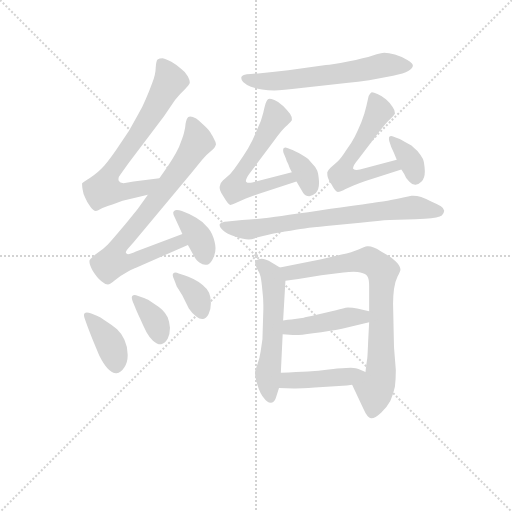
t = 0.00 s
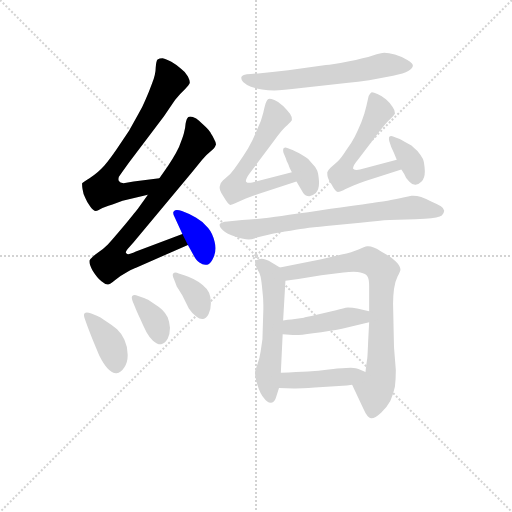
t = 2.18 s
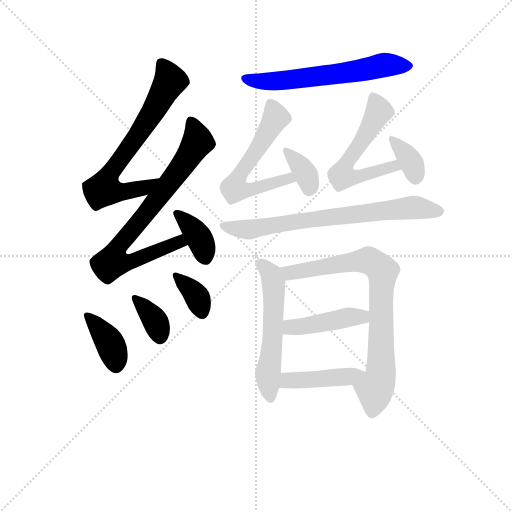
t = 4.35 s
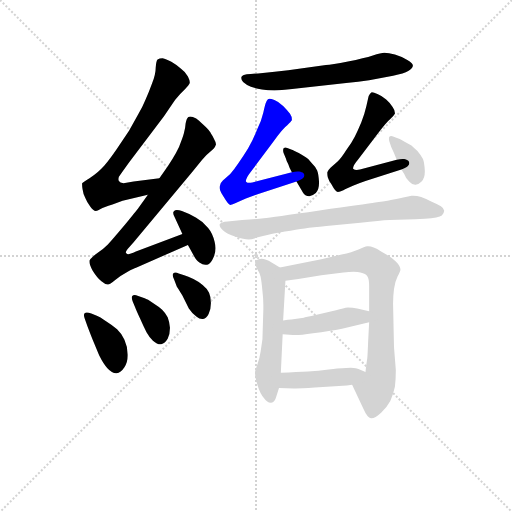
t = 6.53 s
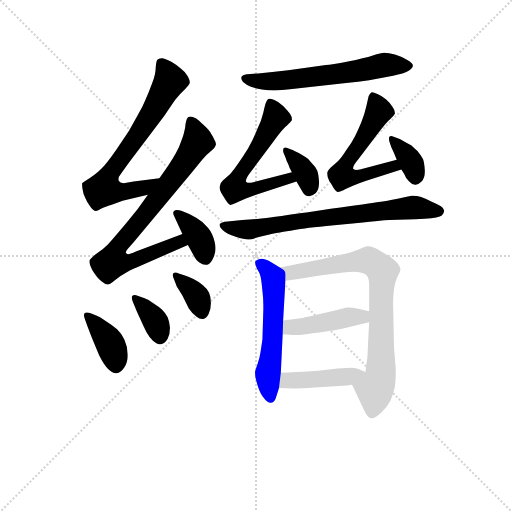
t = 8.71 s
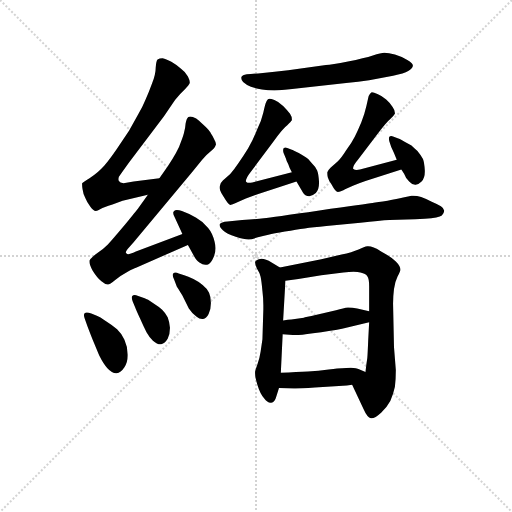
t = 10.88 s

The animated SVG that drew these frames (rendered in a browser with its animation timeline set to each time). Animation: 16 CSS @keyframes rules; one cycle of 10.88 s.

<svg version="1.1" viewBox="0 0 1024 1024" xmlns="http://www.w3.org/2000/svg">
  <g stroke="lightgray" stroke-dasharray="1,1" stroke-width="1" transform="scale(4, 4)">
    <line x1="0" y1="0" x2="256" y2="256"></line>
    <line x1="256" y1="0" x2="0" y2="256"></line>
    <line x1="128" y1="0" x2="128" y2="256"></line>
    <line x1="0" y1="128" x2="256" y2="128"></line>
  </g>
<g transform="scale(0.92, -0.92) translate(60, -900)">
   <style type="text/css">
    @keyframes keyframes0 {
      from {
       stroke: blue;
       stroke-dashoffset: 697;
       stroke-width: 128;
       }
       69% {
       animation-timing-function: step-end;
       stroke: blue;
       stroke-dashoffset: 0;
       stroke-width: 128;
       }
       to {
       stroke: black;
       stroke-width: 1024;
       }
       }
       #make-me-a-hanzi-animation-0 {
         animation: keyframes0 0.817220s both;
         animation-delay: 0.000000s;
         animation-timing-function: linear;
       }
    @keyframes keyframes1 {
      from {
       stroke: blue;
       stroke-dashoffset: 787;
       stroke-width: 128;
       }
       72% {
       animation-timing-function: step-end;
       stroke: blue;
       stroke-dashoffset: 0;
       stroke-width: 128;
       }
       to {
       stroke: black;
       stroke-width: 1024;
       }
       }
       #make-me-a-hanzi-animation-1 {
         animation: keyframes1 0.890462s both;
         animation-delay: 0.817220s;
         animation-timing-function: linear;
       }
    @keyframes keyframes2 {
      from {
       stroke: blue;
       stroke-dashoffset: 379;
       stroke-width: 128;
       }
       55% {
       animation-timing-function: step-end;
       stroke: blue;
       stroke-dashoffset: 0;
       stroke-width: 128;
       }
       to {
       stroke: black;
       stroke-width: 1024;
       }
       }
       #make-me-a-hanzi-animation-2 {
         animation: keyframes2 0.558431s both;
         animation-delay: 1.707682s;
         animation-timing-function: linear;
       }
    @keyframes keyframes3 {
      from {
       stroke: blue;
       stroke-dashoffset: 391;
       stroke-width: 128;
       }
       56% {
       animation-timing-function: step-end;
       stroke: blue;
       stroke-dashoffset: 0;
       stroke-width: 128;
       }
       to {
       stroke: black;
       stroke-width: 1024;
       }
       }
       #make-me-a-hanzi-animation-3 {
         animation: keyframes3 0.568197s both;
         animation-delay: 2.266113s;
         animation-timing-function: linear;
       }
    @keyframes keyframes4 {
      from {
       stroke: blue;
       stroke-dashoffset: 366;
       stroke-width: 128;
       }
       54% {
       animation-timing-function: step-end;
       stroke: blue;
       stroke-dashoffset: 0;
       stroke-width: 128;
       }
       to {
       stroke: black;
       stroke-width: 1024;
       }
       }
       #make-me-a-hanzi-animation-4 {
         animation: keyframes4 0.547852s both;
         animation-delay: 2.834310s;
         animation-timing-function: linear;
       }
    @keyframes keyframes5 {
      from {
       stroke: blue;
       stroke-dashoffset: 364;
       stroke-width: 128;
       }
       54% {
       animation-timing-function: step-end;
       stroke: blue;
       stroke-dashoffset: 0;
       stroke-width: 128;
       }
       to {
       stroke: black;
       stroke-width: 1024;
       }
       }
       #make-me-a-hanzi-animation-5 {
         animation: keyframes5 0.546224s both;
         animation-delay: 3.382161s;
         animation-timing-function: linear;
       }
    @keyframes keyframes6 {
      from {
       stroke: blue;
       stroke-dashoffset: 616;
       stroke-width: 128;
       }
       67% {
       animation-timing-function: step-end;
       stroke: blue;
       stroke-dashoffset: 0;
       stroke-width: 128;
       }
       to {
       stroke: black;
       stroke-width: 1024;
       }
       }
       #make-me-a-hanzi-animation-6 {
         animation: keyframes6 0.751302s both;
         animation-delay: 3.928385s;
         animation-timing-function: linear;
       }
    @keyframes keyframes7 {
      from {
       stroke: blue;
       stroke-dashoffset: 360;
       stroke-width: 128;
       }
       54% {
       animation-timing-function: step-end;
       stroke: blue;
       stroke-dashoffset: 0;
       stroke-width: 128;
       }
       to {
       stroke: black;
       stroke-width: 1024;
       }
       }
       #make-me-a-hanzi-animation-7 {
         animation: keyframes7 0.542969s both;
         animation-delay: 4.679688s;
         animation-timing-function: linear;
       }
    @keyframes keyframes8 {
      from {
       stroke: blue;
       stroke-dashoffset: 576;
       stroke-width: 128;
       }
       65% {
       animation-timing-function: step-end;
       stroke: blue;
       stroke-dashoffset: 0;
       stroke-width: 128;
       }
       to {
       stroke: black;
       stroke-width: 1024;
       }
       }
       #make-me-a-hanzi-animation-8 {
         animation: keyframes8 0.718750s both;
         animation-delay: 5.222656s;
         animation-timing-function: linear;
       }
    @keyframes keyframes9 {
      from {
       stroke: blue;
       stroke-dashoffset: 604;
       stroke-width: 128;
       }
       66% {
       animation-timing-function: step-end;
       stroke: blue;
       stroke-dashoffset: 0;
       stroke-width: 128;
       }
       to {
       stroke: black;
       stroke-width: 1024;
       }
       }
       #make-me-a-hanzi-animation-9 {
         animation: keyframes9 0.741536s both;
         animation-delay: 5.941406s;
         animation-timing-function: linear;
       }
    @keyframes keyframes10 {
      from {
       stroke: blue;
       stroke-dashoffset: 357;
       stroke-width: 128;
       }
       54% {
       animation-timing-function: step-end;
       stroke: blue;
       stroke-dashoffset: 0;
       stroke-width: 128;
       }
       to {
       stroke: black;
       stroke-width: 1024;
       }
       }
       #make-me-a-hanzi-animation-10 {
         animation: keyframes10 0.540527s both;
         animation-delay: 6.682943s;
         animation-timing-function: linear;
       }
    @keyframes keyframes11 {
      from {
       stroke: blue;
       stroke-dashoffset: 734;
       stroke-width: 128;
       }
       70% {
       animation-timing-function: step-end;
       stroke: blue;
       stroke-dashoffset: 0;
       stroke-width: 128;
       }
       to {
       stroke: black;
       stroke-width: 1024;
       }
       }
       #make-me-a-hanzi-animation-11 {
         animation: keyframes11 0.847331s both;
         animation-delay: 7.223470s;
         animation-timing-function: linear;
       }
    @keyframes keyframes12 {
      from {
       stroke: blue;
       stroke-dashoffset: 561;
       stroke-width: 128;
       }
       65% {
       animation-timing-function: step-end;
       stroke: blue;
       stroke-dashoffset: 0;
       stroke-width: 128;
       }
       to {
       stroke: black;
       stroke-width: 1024;
       }
       }
       #make-me-a-hanzi-animation-12 {
         animation: keyframes12 0.706543s both;
         animation-delay: 8.070801s;
         animation-timing-function: linear;
       }
    @keyframes keyframes13 {
      from {
       stroke: blue;
       stroke-dashoffset: 795;
       stroke-width: 128;
       }
       72% {
       animation-timing-function: step-end;
       stroke: blue;
       stroke-dashoffset: 0;
       stroke-width: 128;
       }
       to {
       stroke: black;
       stroke-width: 1024;
       }
       }
       #make-me-a-hanzi-animation-13 {
         animation: keyframes13 0.896973s both;
         animation-delay: 8.777344s;
         animation-timing-function: linear;
       }
    @keyframes keyframes14 {
      from {
       stroke: blue;
       stroke-dashoffset: 436;
       stroke-width: 128;
       }
       59% {
       animation-timing-function: step-end;
       stroke: blue;
       stroke-dashoffset: 0;
       stroke-width: 128;
       }
       to {
       stroke: black;
       stroke-width: 1024;
       }
       }
       #make-me-a-hanzi-animation-14 {
         animation: keyframes14 0.604818s both;
         animation-delay: 9.674316s;
         animation-timing-function: linear;
       }
    @keyframes keyframes15 {
      from {
       stroke: blue;
       stroke-dashoffset: 436;
       stroke-width: 128;
       }
       59% {
       animation-timing-function: step-end;
       stroke: blue;
       stroke-dashoffset: 0;
       stroke-width: 128;
       }
       to {
       stroke: black;
       stroke-width: 1024;
       }
       }
       #make-me-a-hanzi-animation-15 {
         animation: keyframes15 0.604818s both;
         animation-delay: 10.279134s;
         animation-timing-function: linear;
       }
</style>
<path d="M 286.5 512.5 L 230.5 505.5 L 208.5 501.5 Q 200.5 502.5 198.5 506.5 Q 197.5 508.5 197.5 510.5 Q 197.5 512.5 198.5 515.5 Q 202.5 521.5 220.5 546.5 L 296.5 647.5 L 320.5 682.5 Q 330.5 695.5 341.5 705.5 Q 351.5 715.5 352.5 719.5 L 352.5 721.5 Q 352.5 725.5 348.5 733.5 Q 343.5 743.5 333.5 750.5 Q 324.5 758.5 312.5 765.5 Q 300.5 772.5 293.5 773.5 Q 286.5 773.5 282.5 770.5 Q 279.5 767.5 278.5 753.5 Q 278.5 738.5 270.5 718.5 Q 263.5 699.5 256.5 683.5 Q 250.5 668.5 240.5 651.5 L 220.5 615.5 L 193.5 575.5 Q 178.5 553.5 166.5 539.5 Q 153.5 525.5 144.5 519.5 Q 136.5 513.5 128.5 508.5 Q 120.5 503.5 118.5 501.5 L 118.5 498.5 Q 118.5 494.5 119.5 488.5 Q 120.5 479.5 125.5 469.5 Q 129.5 459.5 136.5 450.5 Q 142.5 441.5 148.5 441.5 Q 151.5 441.5 158.5 445.5 Q 165.5 449.5 184.5 455.5 L 206.5 463.5 L 261.5 476.5 C 290.5 483.5 316.5 516.5 286.5 512.5 Z" fill="lightgray"></path> 
<path d="M 261.5 476.5 L 240.5 447.5 Q 237.5 443.5 211.5 411.5 Q 184.5 379.5 174.5 368.5 Q 163.5 357.5 152.5 350.5 Q 142.5 343.5 139.5 339.5 Q 136.5 337.5 134.5 333.5 L 134.5 330.5 Q 134.5 324.5 141.5 311.5 Q 151.5 295.5 160.5 288.5 Q 168.5 281.5 174.5 281.5 Q 178.5 281.5 190.5 291.5 Q 202.5 301.5 217.5 309.5 Q 232.5 317.5 234.5 317.5 L 348.5 367.5 C 375.5 379.5 364.5 402.5 336.5 391.5 L 235.5 353.5 Q 222.5 347.5 218.5 347.5 Q 216.5 347.5 214.5 349.5 Q 213.5 350.5 213.5 351.5 Q 213.5 353.5 217.5 358.5 L 230.5 373.5 L 356.5 524.5 L 379.5 552.5 Q 388.5 563.5 397.5 570.5 Q 407.5 578.5 408.5 583.5 Q 409.5 584.5 409.5 586.5 Q 409.5 590.5 404.5 599.5 Q 398.5 610.5 395.5 614.5 Q 392.5 619.5 381.5 629.5 Q 371.5 639.5 366.5 642.5 Q 358.5 646.5 353.5 646.5 Q 351.5 646.5 349.5 645.5 Q 345.5 642.5 343.5 631.5 Q 342.5 619.5 340.5 613.5 Q 339.5 607.5 334.5 594.5 Q 330.5 581.5 322.5 567.5 Q 314.5 553.5 305.5 539.5 L 286.5 512.5 L 261.5 476.5 Z" fill="lightgray"></path> 
<path d="M 348.5 367.5 L 360.5 345.5 Q 366.5 333.5 373.5 329.5 Q 380.5 324.5 386.5 324.5 L 390.5 324.5 Q 398.5 326.5 404.5 341.5 Q 408.5 349.5 408.5 360.5 Q 408.5 366.5 406.5 374.5 Q 402.5 392.5 392.5 404.5 Q 382.5 417.5 366.5 426.5 Q 350.5 436.5 335.5 441.5 Q 329.5 443.5 324.5 443.5 Q 320.5 443.5 318.5 441.5 Q 316.5 439.5 316.5 437.5 Q 316.5 433.5 319.5 428.5 L 336.5 391.5 L 348.5 367.5 Z" fill="lightgray"></path> 
<path d="M 130.5 189.5 Q 136.5 173.5 141.5 161.5 L 155.5 127.5 Q 165.5 107.5 173.5 99.5 Q 183.5 88.5 192.5 88.5 L 193.5 88.5 Q 202.5 89.5 210.5 101.5 Q 217.5 112.5 217.5 126.5 L 217.5 129.5 Q 217.5 146.5 210.5 161.5 Q 203.5 176.5 194.5 184.5 Q 184.5 192.5 170.5 201.5 Q 156.5 211.5 150.5 213.5 L 138.5 218.5 Q 132.5 220.5 128.5 220.5 Q 126.5 220.5 124.5 219.5 Q 122.5 217.5 122.5 214.5 Q 122.5 211.5 124.5 206.5 L 130.5 189.5 Z" fill="lightgray"></path> 
<path d="M 240.5 256.5 Q 235.5 258.5 232.5 258.5 Q 229.5 258.5 227.5 256.5 Q 226.5 255.5 226.5 252.5 Q 226.5 249.5 228.5 244.5 L 233.5 232.5 Q 236.5 224.5 244.5 207.5 Q 252.5 189.5 258.5 177.5 Q 264.5 166.5 272.5 159.5 Q 281.5 151.5 288.5 151.5 L 290.5 151.5 Q 298.5 153.5 304.5 163.5 Q 309.5 173.5 309.5 187.5 Q 308.5 200.5 304.5 210.5 Q 299.5 219.5 292.5 226.5 Q 285.5 233.5 272.5 241.5 Q 260.5 249.5 254.5 251.5 L 240.5 256.5 Z" fill="lightgray"></path> 
<path d="M 328.5 305.5 Q 324.5 307.5 321.5 307.5 Q 318.5 307.5 316.5 305.5 Q 315.5 304.5 315.5 301.5 Q 315.5 298.5 318.5 292.5 L 324.5 276.5 Q 326.5 273.5 336.5 257.5 L 350.5 229.5 Q 358.5 217.5 367.5 211.5 Q 373.5 206.5 379.5 206.5 L 381.5 206.5 Q 388.5 207.5 393.5 217.5 Q 398.5 227.5 398.5 241.5 Q 398.5 254.5 394.5 263.5 Q 389.5 273.5 380.5 280.5 Q 372.5 287.5 360.5 293.5 Q 348.5 299.5 340.5 301.5 L 328.5 305.5 Z" fill="lightgray"></path> 
<path d="M 692.5 719.5 Q 719.5 721.5 742.5 725.5 L 794.5 735.5 Q 818.5 739.5 827.5 745.5 Q 836.5 751.5 837.5 756.5 L 837.5 757.5 Q 837.5 762.5 825.5 769.5 Q 812.5 777.5 798.5 781.5 Q 784.5 785.5 775.5 785.5 Q 768.5 785.5 750.5 779.5 Q 732.5 773.5 696.5 766.5 Q 660.5 759.5 648.5 758.5 L 566.5 747.5 Q 535.5 743.5 511.5 741.5 Q 487.5 739.5 476.5 738.5 Q 466.5 736.5 465.5 733.5 Q 464.5 732.5 464.5 730.5 Q 464.5 726.5 468.5 721.5 Q 474.5 715.5 485.5 711.5 Q 496.5 707.5 509.5 705.5 Q 522.5 703.5 536.5 703.5 Q 552.5 703.5 594.5 708.5 L 692.5 719.5 Z" fill="lightgray"></path> 
<path d="M 584.5 505.5 L 598.5 481.5 Q 602.5 473.5 612.5 473.5 Q 618.5 473.5 626.5 480.5 Q 633.5 487.5 633.5 501.5 L 633.5 505.5 Q 632.5 521.5 629.5 529.5 Q 626.5 536.5 617.5 545.5 Q 609.5 555.5 605.5 557.5 Q 601.5 560.5 589.5 567.5 Q 576.5 573.5 574.5 574.5 L 564.5 578.5 Q 562.5 579.5 560.5 579.5 Q 558.5 579.5 556.5 577.5 Q 555.5 575.5 555.5 573.5 Q 555.5 570.5 556.5 567.5 L 561.5 555.5 Q 562.5 550.5 566.5 543.5 Q 568.5 536.5 574.5 525.5 L 584.5 505.5 Z" fill="lightgray"></path> 
<path d="M 802.5 552.5 L 722.5 531.5 Q 718.5 530.5 715.5 530.5 Q 710.5 530.5 708.5 532.5 Q 707.5 533.5 707.5 534.5 Q 707.5 540.5 718.5 553.5 L 756.5 603.5 Q 780.5 635.5 788.5 641.5 Q 796.5 648.5 798.5 652.5 L 798.5 654.5 Q 798.5 660.5 793.5 667.5 Q 788.5 675.5 779.5 683.5 Q 770.5 691.5 760.5 695.5 Q 752.5 699.5 748.5 699.5 Q 747.5 699.5 746.5 698.5 Q 743.5 695.5 741.5 691.5 Q 740.5 687.5 736.5 669.5 Q 732.5 651.5 725.5 634.5 Q 718.5 617.5 711.5 603.5 Q 704.5 589.5 692.5 573.5 Q 682.5 557.5 674.5 549.5 L 658.5 535.5 Q 652.5 529.5 651.5 525.5 L 651.5 522.5 Q 651.5 519.5 652.5 514.5 Q 654.5 507.5 660.5 499.5 Q 669.5 482.5 674.5 482.5 Q 678.5 483.5 686.5 486.5 Q 692.5 489.5 708.5 496.5 Q 722.5 502.5 734.5 506.5 L 812.5 531.5 C 841.5 540.5 831.5 560.5 802.5 552.5 Z" fill="lightgray"></path> 
<path d="M 574.5 525.5 L 488.5 503.5 Q 484.5 502.5 481.5 502.5 Q 477.5 502.5 475.5 504.5 Q 474.5 505.5 474.5 506.5 Q 474.5 512.5 484.5 525.5 L 532.5 589.5 Q 555.5 621.5 564.5 627.5 Q 572.5 635.5 574.5 638.5 L 574.5 640.5 Q 574.5 646.5 570.5 652.5 Q 564.5 660.5 555.5 669.5 Q 546.5 678.5 536.5 682.5 Q 529.5 685.5 525.5 685.5 Q 523.5 685.5 522.5 684.5 Q 519.5 681.5 518.5 677.5 Q 516.5 673.5 512.5 655.5 Q 508.5 637.5 498.5 617.5 Q 490.5 596.5 479.5 577.5 Q 468.5 559.5 458.5 545.5 Q 448.5 530.5 440.5 521.5 L 424.5 507.5 Q 418.5 501.5 418.5 497.5 Q 417.5 495.5 417.5 492.5 Q 417.5 490.5 418.5 486.5 Q 420.5 480.5 426.5 471.5 Q 436.5 454.5 440.5 454.5 Q 445.5 455.5 452.5 458.5 Q 460.5 462.5 474.5 468.5 L 501.5 478.5 L 584.5 505.5 C 613.5 514.5 603.5 532.5 574.5 525.5 Z" fill="lightgray"></path> 
<path d="M 812.5 531.5 L 818.5 522.5 Q 822.5 511.5 829.5 505.5 Q 835.5 498.5 842.5 498.5 L 843.5 498.5 Q 849.5 498.5 856.5 505.5 Q 863.5 512.5 863.5 526.5 L 863.5 529.5 Q 862.5 547.5 859.5 554.5 Q 855.5 561.5 847.5 571.5 Q 838.5 579.5 834.5 583.5 L 818.5 592.5 Q 806.5 599.5 804.5 599.5 L 794.5 603.5 Q 792.5 604.5 790.5 604.5 Q 787.5 604.5 786.5 602.5 Q 785.5 601.5 785.5 598.5 Q 785.5 596.5 786.5 592.5 L 790.5 580.5 L 796.5 567.5 L 802.5 552.5 L 812.5 531.5 Z" fill="lightgray"></path> 
<path d="M 434.5 418.5 Q 420.5 417.5 417.5 412.5 L 417.5 410.5 Q 417.5 406.5 424.5 399.5 Q 432.5 391.5 452.5 385.5 Q 470.5 379.5 480.5 379.5 Q 486.5 379.5 498.5 383.5 Q 512.5 387.5 523.5 389.5 Q 534.5 392.5 559.5 396.5 Q 584.5 401.5 602.5 403.5 Q 619.5 405.5 649.5 408.5 L 723.5 415.5 Q 766.5 420.5 786.5 421.5 L 842.5 423.5 L 863.5 424.5 Q 894.5 426.5 900.5 431.5 Q 905.5 437.5 905.5 441.5 L 905.5 442.5 Q 905.5 446.5 898.5 451.5 Q 890.5 456.5 878.5 461.5 Q 866.5 467.5 855.5 471.5 Q 846.5 474.5 838.5 474.5 L 834.5 474.5 Q 828.5 473.5 816.5 470.5 Q 803.5 467.5 782.5 463.5 Q 760.5 460.5 749.5 458.5 Q 737.5 456.5 634.5 442.5 Q 530.5 427.5 513.5 425.5 Q 496.5 423.5 466.5 421.5 L 434.5 418.5 Z" fill="lightgray"></path> 
<path d="M 548.5 318.5 L 530.5 329.5 Q 517.5 337.5 508.5 337.5 Q 505.5 337.5 502.5 336.5 Q 494.5 333.5 494.5 329.5 Q 494.5 325.5 498.5 316.5 Q 504.5 307.5 506.5 298.5 Q 508.5 289.5 510.5 267.5 Q 512.5 251.5 512.5 236.5 L 512.5 227.5 L 510.5 162.5 L 506.5 135.5 Q 504.5 121.5 499.5 107.5 Q 494.5 93.5 494.5 91.5 L 494.5 88.5 Q 494.5 79.5 499.5 63.5 Q 505.5 43.5 514.5 33.5 Q 520.5 24.5 528.5 24.5 L 529.5 24.5 Q 537.5 25.5 540.5 37.5 L 546.5 56.5 L 550.5 89.5 L 554.5 173.5 L 555.5 203.5 L 560.5 289.5 C 561.5 310.5 561.5 310.5 548.5 318.5 Z" fill="lightgray"></path> 
<path d="M 705.5 63.5 L 730.5 10.5 Q 738.5 -7.5 746.5 -9.5 L 747.5 -9.5 Q 755.5 -9.5 768.5 2.5 Q 781.5 15.5 788.5 28.5 Q 794.5 41.5 798.5 59.5 Q 800.5 75.5 800.5 95.5 L 796.5 145.5 L 794.5 239.5 Q 794.5 255.5 796.5 271.5 Q 798.5 287.5 804.5 299.5 Q 810.5 310.5 810.5 313.5 Q 810.5 321.5 800.5 331.5 Q 790.5 341.5 768.5 353.5 Q 750.5 364.5 740.5 364.5 L 738.5 364.5 Q 732.5 363.5 719.5 357.5 Q 705.5 351.5 682.5 346.5 L 638.5 336.5 L 548.5 318.5 C 519.5 312.5 530.5 285.5 560.5 289.5 L 588.5 293.5 L 638.5 301.5 L 686.5 307.5 Q 699.5 309.5 708.5 309.5 Q 718.5 309.5 723.5 307.5 Q 735.5 304.5 738.5 299.5 Q 742.5 294.5 742.5 277.5 L 742.5 223.5 L 742.5 199.5 L 740.5 161.5 Q 739.5 135.5 738.5 121.5 Q 736.5 109.5 734.5 91.5 C 730.5 61.5 692.5 90.5 705.5 63.5 Z" fill="lightgray"></path> 
<path d="M 742.5 223.5 L 716.5 229.5 Q 706.5 231.5 696.5 231.5 Q 687.5 230.5 670.5 225.5 L 628.5 215.5 Q 602.5 209.5 600.5 209.5 L 573.5 205.5 Q 566.5 205.5 555.5 203.5 C 525.5 198.5 524.5 176.5 554.5 173.5 L 576.5 171.5 L 582.5 171.5 Q 593.5 171.5 620.5 175.5 Q 657.5 180.5 683.5 185.5 L 742.5 199.5 C 771.5 206.5 771.5 216.5 742.5 223.5 Z" fill="lightgray"></path> 
<path d="M 546.5 56.5 L 578.5 55.5 L 582.5 55.5 Q 593.5 55.5 624.5 57.5 L 685.5 61.5 Q 692.5 61.5 705.5 63.5 C 735.5 67.5 762.5 79.5 734.5 91.5 L 720.5 97.5 Q 715.5 99.5 702.5 100.5 Q 690.5 100.5 683.5 99.5 Q 676.5 99.5 654.5 96.5 Q 632.5 93.5 609.5 92.5 Q 586.5 91.5 550.5 89.5 C 520.5 87.5 516.5 57.5 546.5 56.5 Z" fill="lightgray"></path> 
      <clipPath id="make-me-a-hanzi-clip-0">
      <path d="M 286.5 512.5 L 230.5 505.5 L 208.5 501.5 Q 200.5 502.5 198.5 506.5 Q 197.5 508.5 197.5 510.5 Q 197.5 512.5 198.5 515.5 Q 202.5 521.5 220.5 546.5 L 296.5 647.5 L 320.5 682.5 Q 330.5 695.5 341.5 705.5 Q 351.5 715.5 352.5 719.5 L 352.5 721.5 Q 352.5 725.5 348.5 733.5 Q 343.5 743.5 333.5 750.5 Q 324.5 758.5 312.5 765.5 Q 300.5 772.5 293.5 773.5 Q 286.5 773.5 282.5 770.5 Q 279.5 767.5 278.5 753.5 Q 278.5 738.5 270.5 718.5 Q 263.5 699.5 256.5 683.5 Q 250.5 668.5 240.5 651.5 L 220.5 615.5 L 193.5 575.5 Q 178.5 553.5 166.5 539.5 Q 153.5 525.5 144.5 519.5 Q 136.5 513.5 128.5 508.5 Q 120.5 503.5 118.5 501.5 L 118.5 498.5 Q 118.5 494.5 119.5 488.5 Q 120.5 479.5 125.5 469.5 Q 129.5 459.5 136.5 450.5 Q 142.5 441.5 148.5 441.5 Q 151.5 441.5 158.5 445.5 Q 165.5 449.5 184.5 455.5 L 206.5 463.5 L 261.5 476.5 C 290.5 483.5 316.5 516.5 286.5 512.5 Z" fill="lightgray"></path>
      </clipPath>
      <path clip-path="url(#make-me-a-hanzi-clip-0)" d="M 290.5 763.5 L 309.5 723.5 L 246.5 615.5 L 175.5 517.5 L 165.5 488.5 L 209.5 482.5 L 253.5 492.5 L 279.5 508.5 " fill="none" id="make-me-a-hanzi-animation-0" stroke-dasharray="569 1138" stroke-linecap="round"></path>

      <clipPath id="make-me-a-hanzi-clip-1">
      <path d="M 261.5 476.5 L 240.5 447.5 Q 237.5 443.5 211.5 411.5 Q 184.5 379.5 174.5 368.5 Q 163.5 357.5 152.5 350.5 Q 142.5 343.5 139.5 339.5 Q 136.5 337.5 134.5 333.5 L 134.5 330.5 Q 134.5 324.5 141.5 311.5 Q 151.5 295.5 160.5 288.5 Q 168.5 281.5 174.5 281.5 Q 178.5 281.5 190.5 291.5 Q 202.5 301.5 217.5 309.5 Q 232.5 317.5 234.5 317.5 L 348.5 367.5 C 375.5 379.5 364.5 402.5 336.5 391.5 L 235.5 353.5 Q 222.5 347.5 218.5 347.5 Q 216.5 347.5 214.5 349.5 Q 213.5 350.5 213.5 351.5 Q 213.5 353.5 217.5 358.5 L 230.5 373.5 L 356.5 524.5 L 379.5 552.5 Q 388.5 563.5 397.5 570.5 Q 407.5 578.5 408.5 583.5 Q 409.5 584.5 409.5 586.5 Q 409.5 590.5 404.5 599.5 Q 398.5 610.5 395.5 614.5 Q 392.5 619.5 381.5 629.5 Q 371.5 639.5 366.5 642.5 Q 358.5 646.5 353.5 646.5 Q 351.5 646.5 349.5 645.5 Q 345.5 642.5 343.5 631.5 Q 342.5 619.5 340.5 613.5 Q 339.5 607.5 334.5 594.5 Q 330.5 581.5 322.5 567.5 Q 314.5 553.5 305.5 539.5 L 286.5 512.5 L 261.5 476.5 Z" fill="lightgray"></path>
      </clipPath>
      <path clip-path="url(#make-me-a-hanzi-clip-1)" d="M 354.5 635.5 L 363.5 618.5 L 367.5 589.5 L 287.5 474.5 L 193.5 358.5 L 184.5 330.5 L 215.5 328.5 L 329.5 374.5 L 338.5 370.5 " fill="none" id="make-me-a-hanzi-animation-1" stroke-dasharray="659 1318" stroke-linecap="round"></path>

      <clipPath id="make-me-a-hanzi-clip-2">
      <path d="M 348.5 367.5 L 360.5 345.5 Q 366.5 333.5 373.5 329.5 Q 380.5 324.5 386.5 324.5 L 390.5 324.5 Q 398.5 326.5 404.5 341.5 Q 408.5 349.5 408.5 360.5 Q 408.5 366.5 406.5 374.5 Q 402.5 392.5 392.5 404.5 Q 382.5 417.5 366.5 426.5 Q 350.5 436.5 335.5 441.5 Q 329.5 443.5 324.5 443.5 Q 320.5 443.5 318.5 441.5 Q 316.5 439.5 316.5 437.5 Q 316.5 433.5 319.5 428.5 L 336.5 391.5 L 348.5 367.5 Z" fill="lightgray"></path>
      </clipPath>
      <path clip-path="url(#make-me-a-hanzi-clip-2)" d="M 323.5 436.5 L 372.5 384.5 L 388.5 335.5 " fill="none" id="make-me-a-hanzi-animation-2" stroke-dasharray="251 502" stroke-linecap="round"></path>

      <clipPath id="make-me-a-hanzi-clip-3">
      <path d="M 130.5 189.5 Q 136.5 173.5 141.5 161.5 L 155.5 127.5 Q 165.5 107.5 173.5 99.5 Q 183.5 88.5 192.5 88.5 L 193.5 88.5 Q 202.5 89.5 210.5 101.5 Q 217.5 112.5 217.5 126.5 L 217.5 129.5 Q 217.5 146.5 210.5 161.5 Q 203.5 176.5 194.5 184.5 Q 184.5 192.5 170.5 201.5 Q 156.5 211.5 150.5 213.5 L 138.5 218.5 Q 132.5 220.5 128.5 220.5 Q 126.5 220.5 124.5 219.5 Q 122.5 217.5 122.5 214.5 Q 122.5 211.5 124.5 206.5 L 130.5 189.5 Z" fill="lightgray"></path>
      </clipPath>
      <path clip-path="url(#make-me-a-hanzi-clip-3)" d="M 127.5 215.5 L 177.5 156.5 L 193.5 101.5 " fill="none" id="make-me-a-hanzi-animation-3" stroke-dasharray="263 526" stroke-linecap="round"></path>

      <clipPath id="make-me-a-hanzi-clip-4">
      <path d="M 240.5 256.5 Q 235.5 258.5 232.5 258.5 Q 229.5 258.5 227.5 256.5 Q 226.5 255.5 226.5 252.5 Q 226.5 249.5 228.5 244.5 L 233.5 232.5 Q 236.5 224.5 244.5 207.5 Q 252.5 189.5 258.5 177.5 Q 264.5 166.5 272.5 159.5 Q 281.5 151.5 288.5 151.5 L 290.5 151.5 Q 298.5 153.5 304.5 163.5 Q 309.5 173.5 309.5 187.5 Q 308.5 200.5 304.5 210.5 Q 299.5 219.5 292.5 226.5 Q 285.5 233.5 272.5 241.5 Q 260.5 249.5 254.5 251.5 L 240.5 256.5 Z" fill="lightgray"></path>
      </clipPath>
      <path clip-path="url(#make-me-a-hanzi-clip-4)" d="M 231.5 253.5 L 271.5 210.5 L 289.5 162.5 " fill="none" id="make-me-a-hanzi-animation-4" stroke-dasharray="238 476" stroke-linecap="round"></path>

      <clipPath id="make-me-a-hanzi-clip-5">
      <path d="M 328.5 305.5 Q 324.5 307.5 321.5 307.5 Q 318.5 307.5 316.5 305.5 Q 315.5 304.5 315.5 301.5 Q 315.5 298.5 318.5 292.5 L 324.5 276.5 Q 326.5 273.5 336.5 257.5 L 350.5 229.5 Q 358.5 217.5 367.5 211.5 Q 373.5 206.5 379.5 206.5 L 381.5 206.5 Q 388.5 207.5 393.5 217.5 Q 398.5 227.5 398.5 241.5 Q 398.5 254.5 394.5 263.5 Q 389.5 273.5 380.5 280.5 Q 372.5 287.5 360.5 293.5 Q 348.5 299.5 340.5 301.5 L 328.5 305.5 Z" fill="lightgray"></path>
      </clipPath>
      <path clip-path="url(#make-me-a-hanzi-clip-5)" d="M 320.5 302.5 L 366.5 257.5 L 380.5 216.5 " fill="none" id="make-me-a-hanzi-animation-5" stroke-dasharray="236 472" stroke-linecap="round"></path>

      <clipPath id="make-me-a-hanzi-clip-6">
      <path d="M 692.5 719.5 Q 719.5 721.5 742.5 725.5 L 794.5 735.5 Q 818.5 739.5 827.5 745.5 Q 836.5 751.5 837.5 756.5 L 837.5 757.5 Q 837.5 762.5 825.5 769.5 Q 812.5 777.5 798.5 781.5 Q 784.5 785.5 775.5 785.5 Q 768.5 785.5 750.5 779.5 Q 732.5 773.5 696.5 766.5 Q 660.5 759.5 648.5 758.5 L 566.5 747.5 Q 535.5 743.5 511.5 741.5 Q 487.5 739.5 476.5 738.5 Q 466.5 736.5 465.5 733.5 Q 464.5 732.5 464.5 730.5 Q 464.5 726.5 468.5 721.5 Q 474.5 715.5 485.5 711.5 Q 496.5 707.5 509.5 705.5 Q 522.5 703.5 536.5 703.5 Q 552.5 703.5 594.5 708.5 L 692.5 719.5 Z" fill="lightgray"></path>
      </clipPath>
      <path clip-path="url(#make-me-a-hanzi-clip-6)" d="M 473.5 729.5 L 540.5 723.5 L 697.5 742.5 L 778.5 759.5 L 830.5 757.5 " fill="none" id="make-me-a-hanzi-animation-6" stroke-dasharray="488 976" stroke-linecap="round"></path>

      <clipPath id="make-me-a-hanzi-clip-7">
      <path d="M 584.5 505.5 L 598.5 481.5 Q 602.5 473.5 612.5 473.5 Q 618.5 473.5 626.5 480.5 Q 633.5 487.5 633.5 501.5 L 633.5 505.5 Q 632.5 521.5 629.5 529.5 Q 626.5 536.5 617.5 545.5 Q 609.5 555.5 605.5 557.5 Q 601.5 560.5 589.5 567.5 Q 576.5 573.5 574.5 574.5 L 564.5 578.5 Q 562.5 579.5 560.5 579.5 Q 558.5 579.5 556.5 577.5 Q 555.5 575.5 555.5 573.5 Q 555.5 570.5 556.5 567.5 L 561.5 555.5 Q 562.5 550.5 566.5 543.5 Q 568.5 536.5 574.5 525.5 L 584.5 505.5 Z" fill="lightgray"></path>
      </clipPath>
      <path clip-path="url(#make-me-a-hanzi-clip-7)" d="M 560.5 574.5 L 602.5 525.5 L 611.5 487.5 " fill="none" id="make-me-a-hanzi-animation-7" stroke-dasharray="232 464" stroke-linecap="round"></path>

      <clipPath id="make-me-a-hanzi-clip-8">
      <path d="M 802.5 552.5 L 722.5 531.5 Q 718.5 530.5 715.5 530.5 Q 710.5 530.5 708.5 532.5 Q 707.5 533.5 707.5 534.5 Q 707.5 540.5 718.5 553.5 L 756.5 603.5 Q 780.5 635.5 788.5 641.5 Q 796.5 648.5 798.5 652.5 L 798.5 654.5 Q 798.5 660.5 793.5 667.5 Q 788.5 675.5 779.5 683.5 Q 770.5 691.5 760.5 695.5 Q 752.5 699.5 748.5 699.5 Q 747.5 699.5 746.5 698.5 Q 743.5 695.5 741.5 691.5 Q 740.5 687.5 736.5 669.5 Q 732.5 651.5 725.5 634.5 Q 718.5 617.5 711.5 603.5 Q 704.5 589.5 692.5 573.5 Q 682.5 557.5 674.5 549.5 L 658.5 535.5 Q 652.5 529.5 651.5 525.5 L 651.5 522.5 Q 651.5 519.5 652.5 514.5 Q 654.5 507.5 660.5 499.5 Q 669.5 482.5 674.5 482.5 Q 678.5 483.5 686.5 486.5 Q 692.5 489.5 708.5 496.5 Q 722.5 502.5 734.5 506.5 L 812.5 531.5 C 841.5 540.5 831.5 560.5 802.5 552.5 Z" fill="lightgray"></path>
      </clipPath>
      <path clip-path="url(#make-me-a-hanzi-clip-8)" d="M 752.5 690.5 L 762.5 656.5 L 691.5 543.5 L 683.5 517.5 L 709.5 514.5 L 785.5 536.5 L 804.5 534.5 " fill="none" id="make-me-a-hanzi-animation-8" stroke-dasharray="448 896" stroke-linecap="round"></path>

      <clipPath id="make-me-a-hanzi-clip-9">
      <path d="M 574.5 525.5 L 488.5 503.5 Q 484.5 502.5 481.5 502.5 Q 477.5 502.5 475.5 504.5 Q 474.5 505.5 474.5 506.5 Q 474.5 512.5 484.5 525.5 L 532.5 589.5 Q 555.5 621.5 564.5 627.5 Q 572.5 635.5 574.5 638.5 L 574.5 640.5 Q 574.5 646.5 570.5 652.5 Q 564.5 660.5 555.5 669.5 Q 546.5 678.5 536.5 682.5 Q 529.5 685.5 525.5 685.5 Q 523.5 685.5 522.5 684.5 Q 519.5 681.5 518.5 677.5 Q 516.5 673.5 512.5 655.5 Q 508.5 637.5 498.5 617.5 Q 490.5 596.5 479.5 577.5 Q 468.5 559.5 458.5 545.5 Q 448.5 530.5 440.5 521.5 L 424.5 507.5 Q 418.5 501.5 418.5 497.5 Q 417.5 495.5 417.5 492.5 Q 417.5 490.5 418.5 486.5 Q 420.5 480.5 426.5 471.5 Q 436.5 454.5 440.5 454.5 Q 445.5 455.5 452.5 458.5 Q 460.5 462.5 474.5 468.5 L 501.5 478.5 L 584.5 505.5 C 613.5 514.5 603.5 532.5 574.5 525.5 Z" fill="lightgray"></path>
      </clipPath>
      <path clip-path="url(#make-me-a-hanzi-clip-9)" d="M 526.5 677.5 L 539.5 646.5 L 535.5 636.5 L 466.5 529.5 L 449.5 489.5 L 475.5 485.5 L 567.5 512.5 L 576.5 507.5 " fill="none" id="make-me-a-hanzi-animation-9" stroke-dasharray="476 952" stroke-linecap="round"></path>

      <clipPath id="make-me-a-hanzi-clip-10">
      <path d="M 812.5 531.5 L 818.5 522.5 Q 822.5 511.5 829.5 505.5 Q 835.5 498.5 842.5 498.5 L 843.5 498.5 Q 849.5 498.5 856.5 505.5 Q 863.5 512.5 863.5 526.5 L 863.5 529.5 Q 862.5 547.5 859.5 554.5 Q 855.5 561.5 847.5 571.5 Q 838.5 579.5 834.5 583.5 L 818.5 592.5 Q 806.5 599.5 804.5 599.5 L 794.5 603.5 Q 792.5 604.5 790.5 604.5 Q 787.5 604.5 786.5 602.5 Q 785.5 601.5 785.5 598.5 Q 785.5 596.5 786.5 592.5 L 790.5 580.5 L 796.5 567.5 L 802.5 552.5 L 812.5 531.5 Z" fill="lightgray"></path>
      </clipPath>
      <path clip-path="url(#make-me-a-hanzi-clip-10)" d="M 790.5 599.5 L 831.5 551.5 L 843.5 515.5 " fill="none" id="make-me-a-hanzi-animation-10" stroke-dasharray="229 458" stroke-linecap="round"></path>

      <clipPath id="make-me-a-hanzi-clip-11">
      <path d="M 434.5 418.5 Q 420.5 417.5 417.5 412.5 L 417.5 410.5 Q 417.5 406.5 424.5 399.5 Q 432.5 391.5 452.5 385.5 Q 470.5 379.5 480.5 379.5 Q 486.5 379.5 498.5 383.5 Q 512.5 387.5 523.5 389.5 Q 534.5 392.5 559.5 396.5 Q 584.5 401.5 602.5 403.5 Q 619.5 405.5 649.5 408.5 L 723.5 415.5 Q 766.5 420.5 786.5 421.5 L 842.5 423.5 L 863.5 424.5 Q 894.5 426.5 900.5 431.5 Q 905.5 437.5 905.5 441.5 L 905.5 442.5 Q 905.5 446.5 898.5 451.5 Q 890.5 456.5 878.5 461.5 Q 866.5 467.5 855.5 471.5 Q 846.5 474.5 838.5 474.5 L 834.5 474.5 Q 828.5 473.5 816.5 470.5 Q 803.5 467.5 782.5 463.5 Q 760.5 460.5 749.5 458.5 Q 737.5 456.5 634.5 442.5 Q 530.5 427.5 513.5 425.5 Q 496.5 423.5 466.5 421.5 L 434.5 418.5 Z" fill="lightgray"></path>
      </clipPath>
      <path clip-path="url(#make-me-a-hanzi-clip-11)" d="M 422.5 411.5 L 449.5 402.5 L 487.5 401.5 L 601.5 422.5 L 834.5 448.5 L 895.5 442.5 " fill="none" id="make-me-a-hanzi-animation-11" stroke-dasharray="606 1212" stroke-linecap="round"></path>

      <clipPath id="make-me-a-hanzi-clip-12">
      <path d="M 548.5 318.5 L 530.5 329.5 Q 517.5 337.5 508.5 337.5 Q 505.5 337.5 502.5 336.5 Q 494.5 333.5 494.5 329.5 Q 494.5 325.5 498.5 316.5 Q 504.5 307.5 506.5 298.5 Q 508.5 289.5 510.5 267.5 Q 512.5 251.5 512.5 236.5 L 512.5 227.5 L 510.5 162.5 L 506.5 135.5 Q 504.5 121.5 499.5 107.5 Q 494.5 93.5 494.5 91.5 L 494.5 88.5 Q 494.5 79.5 499.5 63.5 Q 505.5 43.5 514.5 33.5 Q 520.5 24.5 528.5 24.5 L 529.5 24.5 Q 537.5 25.5 540.5 37.5 L 546.5 56.5 L 550.5 89.5 L 554.5 173.5 L 555.5 203.5 L 560.5 289.5 C 561.5 310.5 561.5 310.5 548.5 318.5 Z" fill="lightgray"></path>
      </clipPath>
      <path clip-path="url(#make-me-a-hanzi-clip-12)" d="M 504.5 325.5 L 530.5 301.5 L 534.5 283.5 L 533.5 181.5 L 522.5 86.5 L 529.5 33.5 " fill="none" id="make-me-a-hanzi-animation-12" stroke-dasharray="433 866" stroke-linecap="round"></path>

      <clipPath id="make-me-a-hanzi-clip-13">
      <path d="M 705.5 63.5 L 730.5 10.5 Q 738.5 -7.5 746.5 -9.5 L 747.5 -9.5 Q 755.5 -9.5 768.5 2.5 Q 781.5 15.5 788.5 28.5 Q 794.5 41.5 798.5 59.5 Q 800.5 75.5 800.5 95.5 L 796.5 145.5 L 794.5 239.5 Q 794.5 255.5 796.5 271.5 Q 798.5 287.5 804.5 299.5 Q 810.5 310.5 810.5 313.5 Q 810.5 321.5 800.5 331.5 Q 790.5 341.5 768.5 353.5 Q 750.5 364.5 740.5 364.5 L 738.5 364.5 Q 732.5 363.5 719.5 357.5 Q 705.5 351.5 682.5 346.5 L 638.5 336.5 L 548.5 318.5 C 519.5 312.5 530.5 285.5 560.5 289.5 L 588.5 293.5 L 638.5 301.5 L 686.5 307.5 Q 699.5 309.5 708.5 309.5 Q 718.5 309.5 723.5 307.5 Q 735.5 304.5 738.5 299.5 Q 742.5 294.5 742.5 277.5 L 742.5 223.5 L 742.5 199.5 L 740.5 161.5 Q 739.5 135.5 738.5 121.5 Q 736.5 109.5 734.5 91.5 C 730.5 61.5 692.5 90.5 705.5 63.5 Z" fill="lightgray"></path>
      </clipPath>
      <path clip-path="url(#make-me-a-hanzi-clip-13)" d="M 557.5 313.5 L 579.5 307.5 L 740.5 333.5 L 771.5 310.5 L 768.5 99.5 L 763.5 68.5 L 754.5 54.5 L 747.5 -0.5 " fill="none" id="make-me-a-hanzi-animation-13" stroke-dasharray="667 1334" stroke-linecap="round"></path>

      <clipPath id="make-me-a-hanzi-clip-14">
      <path d="M 742.5 223.5 L 716.5 229.5 Q 706.5 231.5 696.5 231.5 Q 687.5 230.5 670.5 225.5 L 628.5 215.5 Q 602.5 209.5 600.5 209.5 L 573.5 205.5 Q 566.5 205.5 555.5 203.5 C 525.5 198.5 524.5 176.5 554.5 173.5 L 576.5 171.5 L 582.5 171.5 Q 593.5 171.5 620.5 175.5 Q 657.5 180.5 683.5 185.5 L 742.5 199.5 C 771.5 206.5 771.5 216.5 742.5 223.5 Z" fill="lightgray"></path>
      </clipPath>
      <path clip-path="url(#make-me-a-hanzi-clip-14)" d="M 560.5 180.5 L 572.5 188.5 L 727.5 211.5 L 734.5 217.5 " fill="none" id="make-me-a-hanzi-animation-14" stroke-dasharray="308 616" stroke-linecap="round"></path>

      <clipPath id="make-me-a-hanzi-clip-15">
      <path d="M 546.5 56.5 L 578.5 55.5 L 582.5 55.5 Q 593.5 55.5 624.5 57.5 L 685.5 61.5 Q 692.5 61.5 705.5 63.5 C 735.5 67.5 762.5 79.5 734.5 91.5 L 720.5 97.5 Q 715.5 99.5 702.5 100.5 Q 690.5 100.5 683.5 99.5 Q 676.5 99.5 654.5 96.5 Q 632.5 93.5 609.5 92.5 Q 586.5 91.5 550.5 89.5 C 520.5 87.5 516.5 57.5 546.5 56.5 Z" fill="lightgray"></path>
      </clipPath>
      <path clip-path="url(#make-me-a-hanzi-clip-15)" d="M 551.5 61.5 L 565.5 73.5 L 688.5 80.5 L 725.5 90.5 " fill="none" id="make-me-a-hanzi-animation-15" stroke-dasharray="308 616" stroke-linecap="round"></path>

</g>
</svg>
